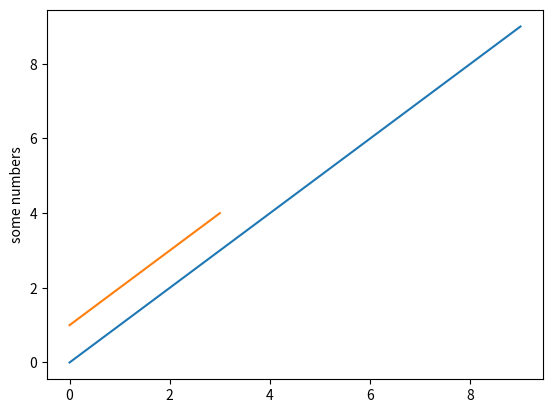

This figure's Python source:
import matplotlib.pyplot as plt
plt.plot(range(10))
plt.plot([1,2,3,4])
plt.ylabel('some numbers')
plt.show()

# https://www.programcreek.com/python/example/102339/matplotlib.pyplot.get_backend